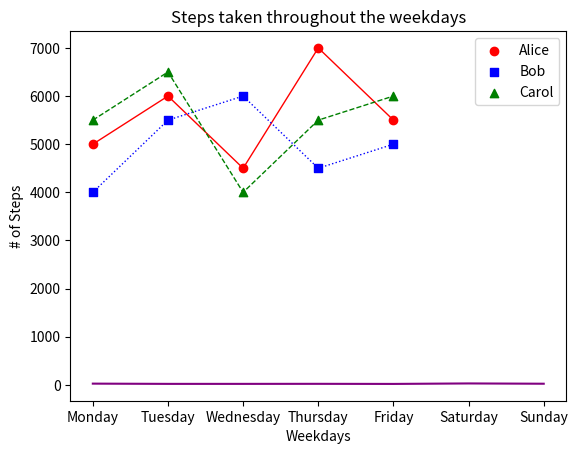
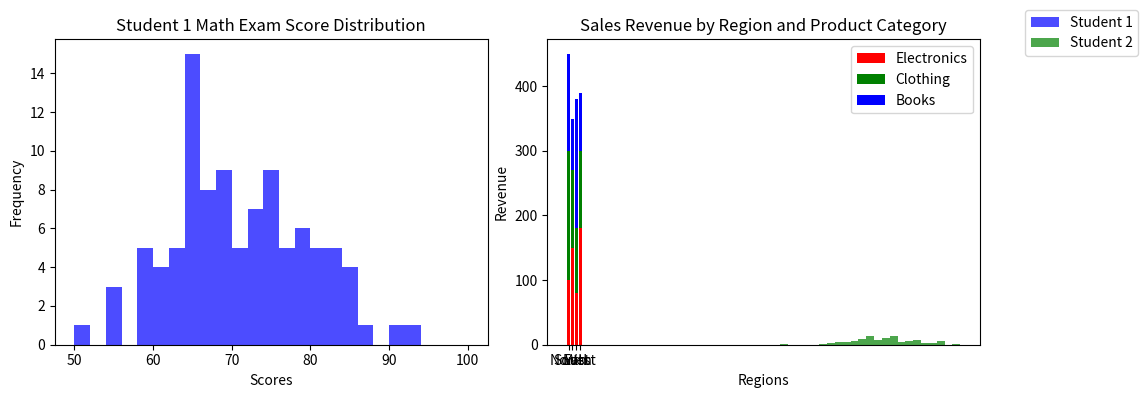

These charts were generated, in order, by the following Python code:
#!/usr/bin/env python
# coding: utf-8

# # Coding Tasks - Week 8
# Welcome to the Python Programming Exercise Sheet!  
# In this exercise sheet, we will cover some of the fundamental concepts in Python programming.  
# Topics covered are: Matplotlib.
# 
# ___
# 
# **DEADLINE**: 23rd June until 12:15  
# **Your name here**: Martina Figlia  
# **Your university mail**: mfiglia@uni-osnabrueck.de
# 
# ___
# 
# **Important information**:  
# In order to pass this sheet you need to achieve 10/20 points.
# For the best possible grade you require 20/20 points, however, since some harder tasks may take a lot of time you don't have to pressure yourself. 
# If you complete any three tasks on a sheet you will definitely get a good grade for that sheet.  
# Hand in your sheet in studip in the respective folder until the deadline.  
# If you receive no email until a few days after submission you will have passed, the sample solution will also be uploaded around then.  
# If you receive an email you don't need to worry, you can fail one sheet and also your total points will also be taken into account for the final pass or fail.  
# 
# ### Task 1 - Temperature Plot (2 points)
# 
# Implement a line plot that visualizes temperature variations over a week:
# 
# - x-axis should store the days of the week (e.g., Monday, Tuesday, etc.).
# - y-axis should store the temperature values in degrees Celsius.
# - For the y-axis, you need to generate random temperature values between 20 and 30 for each day.
# - The line color should be set to purple.
# - The title of the plot should be "Weekly Temperature".
# - Label the x-axis as "Days of the Week" and the y-axis as "Temperature (°C)".

# In[1]:


import matplotlib.pyplot as plt
import numpy as np

days = ['Monday', 'Tuesday', 'Wednesday',
        'Thursday', 'Friday', 'Saturday', 'Sunday']

temperature = np.random.randint(20, 31, size=len(days), dtype=int)

plt.plot(days, temperature, color='purple')
plt.title("Weekly Temperature")
plt.xlabel("Days of the Week" )
plt.ylabel("Temperature (°C)")

plt.show()


# ### Task 2 - Steps Taken Analysis (4 points)
# 
# You have a dataset that records the number of steps taken each day of the week by three students: Alice, Bob, and Carol. Your task is to create a scatter plot to visualize the steps taken and then enhance the plot by adding a legend and connecting the scatterplot points with a line.
# 
# Write a Python code snippet using Matplotlib to accomplish the following tasks:
# 
# 1. Create a scatter plot using Matplotlib, with the weekdays on the x-axis and the number of steps on the y-axis. Make sure to label the axes appropriately.
# 2. Customize the scatter plot by setting the marker style and color of the points for each student to distinguish them. Use a different marker style and color for each student. 
# 3. Add a legend to the plot to indicate the meaning of the different marker colors or styles. Make sure to provide clear labels for each student category in the legend.
# 4. Connect the scatterplot points with a line to visualize the trend in the number of steps throughout the weekdays. The line should pass through each data point.
# 5. Customize the line by setting the color, style, and width to make it clearly visible.
# 6. Add a title to the plot to describe the steps taken throughout the weekdays.
# 
# Your task is to complete the code by replacing the blank spaces with the appropriate code to accomplish the given tasks.

# In[2]:


import matplotlib.pyplot as plt

# Steps taken each day of the week for 3 students
weekdays = ['Monday', 'Tuesday', 'Wednesday', 'Thursday', 'Friday']
alice_steps = [5000, 6000, 4500, 7000, 5500]
bob_steps = [4000, 5500, 6000, 4500, 5000]
carol_steps = [5500, 6500, 4000, 5500, 6000]

# Scatter plot
plt.scatter(weekdays, alice_steps, marker='o', color='red', label='Alice')
plt.scatter(weekdays, bob_steps, marker='s', color='blue', label='Bob')
plt.scatter(weekdays, carol_steps, marker='^', color='green', label='Carol')

# Line connecting scatterplot points
# Add your code here
plt.plot(weekdays, alice_steps, color='red', linestyle='solid', linewidth=1)
plt.plot(weekdays, bob_steps, color='blue', linestyle='dotted', linewidth=1)
plt.plot(weekdays, carol_steps, color='green', linestyle='dashed', linewidth=1)

# Legend
# Add your code here
plt.legend()

# Axes labels and title
# Add your code here
plt.xlabel('Weekdays')
plt.ylabel('# of Steps')
plt.title('Steps taken throughout the weekdays')

# Display the plot
plt.show()


# ### Task 3 - Math Exam Score Distribution (8 points)
# 
# You have the scores of two students from a math exam. Your task is to create histogram plots to visualize the distribution of their scores. Additionally, you need to customize the histogram plots by adjusting the bin sizes and create two histogram plots side by side for comparison.
# 
# Write a Python code snippet using Matplotlib to accomplish the following tasks:
# 
# 1. Create a dataset with the math exam scores for two students.
# 2. Create two separate histogram plots using Matplotlib, one for each student's scores.
# 3. Customize the appearance of the histogram plots by adjusting the bin sizes to visualize the distribution more accurately.
# 4. Display both histogram plots side by side for easy comparison.
# 5. Your code should include appropriate axis labels, a title for each histogram plot, and a legend to differentiate the two students.
# 
# Example output:
# 
# [Histogram plot 1] 
# * Title: Student 1 Math Exam Score Distribution
# * X-axis label: Scores
# * Y-axis label: Frequency
# 
# [Histogram plot 2]
# * Title: Student 2 Math Exam Score Distribution
# * X-axis label: Scores
# * Y-axis label: Frequency
# 
# Note: Make sure to customize the bin sizes to suit the range and distribution of the scores for each student.

# In[3]:


# Generate sample scores for two students
student1_scores = np.random.normal(70,10, 100)  # Mean: 70, Standard Deviation: 10
student2_scores = np.random.normal(80,8, 100)   # Mean: 80, Standard Deviation: 8

# Set the bin sizes for the histograms
bin_size_student1 = 2
bin_size_student2 = 2

# Create a figure with two subplots
fig, axes = plt.subplots(1, 2, figsize=(10, 4))

# Plot histogram for Student 1
axes[0].hist(student1_scores, bins=range(50, 101, bin_size_student1), color='blue', alpha=0.7)
axes[0].set_title("Student 1 Math Exam Score Distribution")
axes[0].set_xlabel("Scores")
axes[0].set_ylabel("Frequency")

# Plot histogram for Student 2
axes[1].hist(student2_scores, bins=range(50, 101, bin_size_student2), color='green', alpha=0.7)
axes[1].set_title("Student 2 Math Exam Score Distribution")
axes[1].set_xlabel("Scores")
axes[1].set_ylabel("Frequency")


# Add a legend to differentiate the two students
fig.legend(['Student 1','Student 2'], bbox_to_anchor=(1.15,1))

# Adjust spacing between subplots
fig.tight_layout()

# Display the histogram plots
plt.show()


# ### Task 4 - Stacked Bar Plot (6 points)
# 
# Create a stacked bar plot to display the distribution of sales revenue for a company across different regions and product categories:
# 
# - Given the ```regions```, ```categories``` and ```revenue```, you should gather the sales revenue data for each region and product category.
# - Plot a stacked bar plot where each bar represents a region, and the stacked segments within the bar represent the revenue for each product category.
# - Customize the plot by setting colors for each product category: ```red``` for electronics, ```green``` for clothing and ```blue``` for books. Then, add a legend to display these three color-product pairs.
# - Add a title ```"Sales Revenue by Region and Product Category"```.
# - Label the x-axis and y-axis as  ```Regions``` and ```Revenue```, respectively.

# In[4]:


import matplotlib.pyplot as plt
import numpy as np

regions = ['North', 'South', 'East', 'West']
categories = ['Electronics', 'Clothing', 'Books']

revenue = np.array([[100, 200, 150],
                    [150, 120, 80],
                    [80, 100, 200],
                    [180, 120, 90]])

plt.bar(regions, revenue[:,0], color='red', label=categories[0])
plt.bar(regions, revenue[:,1], color='green', label=categories[1], bottom=revenue[:,0])
plt.bar(regions, revenue[:,2], color='blue', label=categories[2], bottom=revenue[:,0]+revenue[:,1])

plt.title("Sales Revenue by Region and Product Category")
plt.xlabel("Regions")
plt.ylabel("Revenue")
plt.legend(bbox_to_anchor=(1,1))


# In[ ]:




